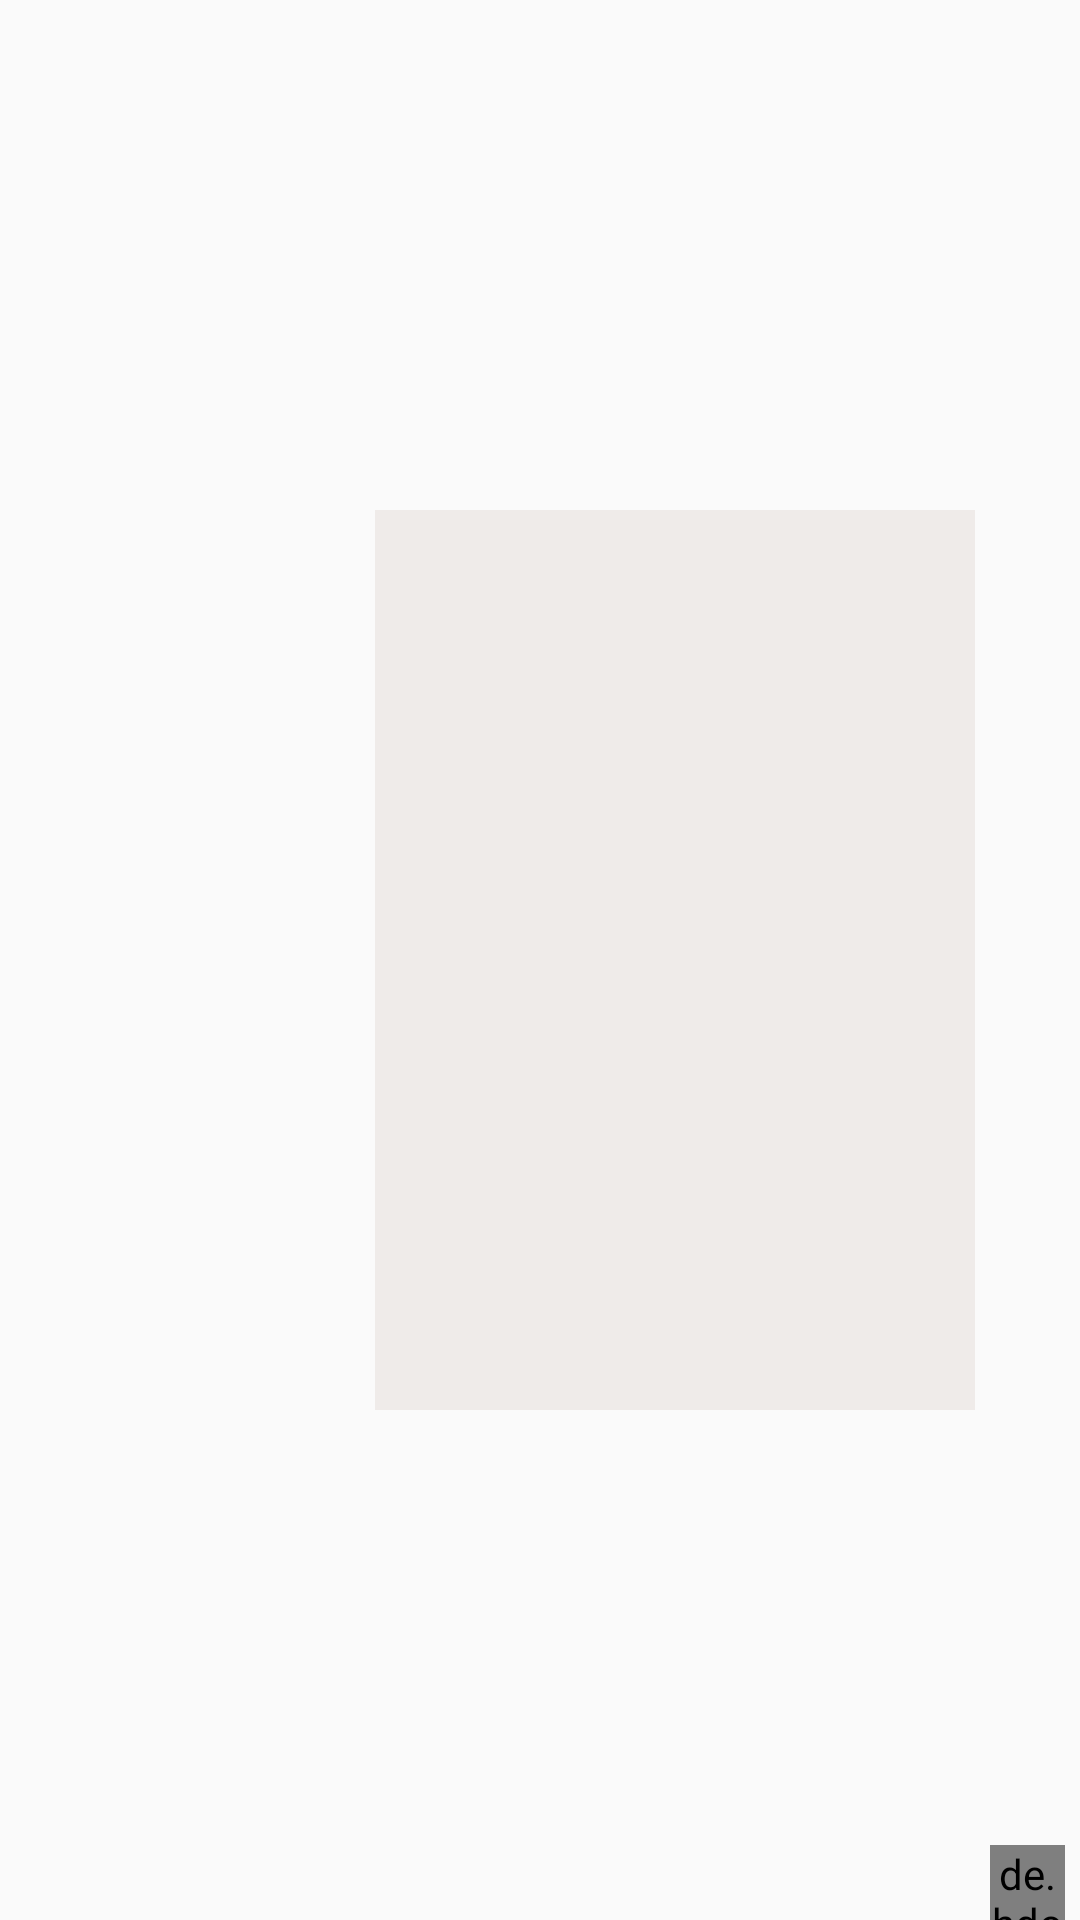

Android layout source for this screen:
<!-- AndroidManifest.xml: application theme AppTheme -->
<!-- res/layout/sent_image_message_row.xml -->
<?xml version="1.0" encoding="utf-8"?>
<android.support.constraint.ConstraintLayout xmlns:android="http://schemas.android.com/apk/res/android"
    android:layout_width="match_parent"
    android:layout_height="wrap_content"
    xmlns:app="http://schemas.android.com/apk/res-auto"
    xmlns:tools="http://schemas.android.com/tools">

    <ImageView
        xmlns:android="http://schemas.android.com/apk/res/android"
        android:layout_width="200dp"
        android:layout_height="300dp"
        android:src="#efebe9"
        android:scaleType="fitXY"
        android:id="@+id/sentImageMessage"
        app:layout_constraintEnd_toStartOf="@id/isSeenImg"
        app:layout_constraintBottom_toBottomOf="parent"
        app:layout_constraintTop_toTopOf="parent"
        android:layout_margin="5dp" />

    <de.hdodenhof.circleimageview.CircleImageView
        xmlns:android="http://schemas.android.com/apk/res/android"
        android:layout_width="25dp"
        android:layout_height="25dp"
        tools:src="#006064"
        android:id="@+id/isSeenImg"
        app:layout_constraintEnd_toEndOf="parent"
        app:layout_constraintBottom_toBottomOf="parent"
        android:layout_marginEnd="5dp"
        android:layout_marginRight="5dp" />


</android.support.constraint.ConstraintLayout>
<!-- resources referenced by this layout -->
<resources>
  <style name="AppTheme" parent="Theme.AppCompat.Light.DarkActionBar">
          
          <item name="colorPrimary">@color/colorPrimary</item>
          <item name="colorPrimaryDark">@color/colorPrimaryDark</item>
          <item name="colorAccent">@color/colorAccent</item>
          <item name="android:windowContentOverlay">@null</item>
      </style>
  <color name="colorPrimary">#03A9F4</color>
  <color name="colorPrimaryDark">#0288d1</color>
  <color name="colorAccent">#00BCD4</color>
</resources>
